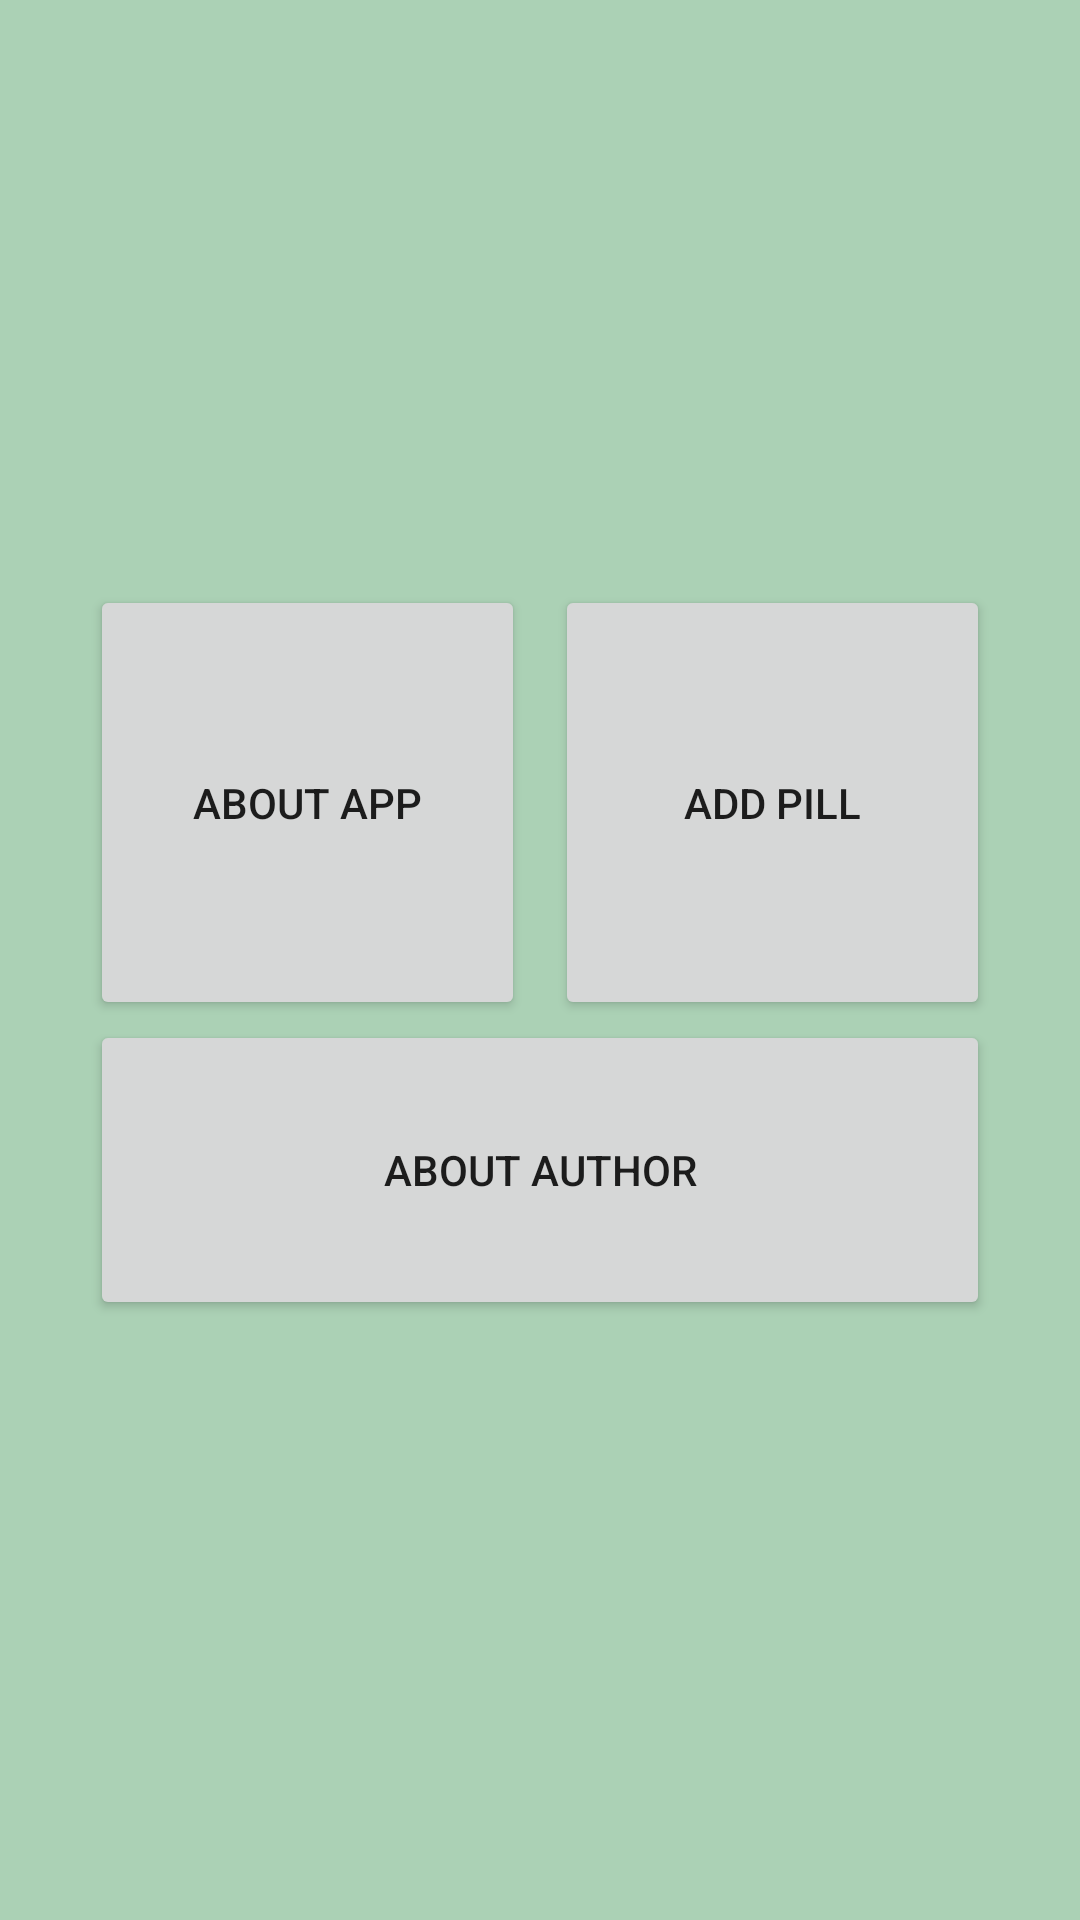

Layout XML and referenced resources for this Android screen:
<!-- AndroidManifest.xml: application theme Theme.PillService -->
<!-- res/layout/activity_main.xml -->
<?xml version="1.0" encoding="utf-8"?>
<androidx.constraintlayout.widget.ConstraintLayout xmlns:android="http://schemas.android.com/apk/res/android"
    xmlns:app="http://schemas.android.com/apk/res-auto"
    xmlns:tools="http://schemas.android.com/tools"
    android:layout_width="match_parent"
    android:layout_height="match_parent"
    android:background="@color/seaGreen"
    tools:context=".MainActivity">

    <LinearLayout
        android:layout_width="300dp"
        android:layout_height="250dp"
        android:orientation="vertical"
        app:layout_constraintLeft_toLeftOf="parent"
        app:layout_constraintRight_toRightOf="parent"
        app:layout_constraintTop_toTopOf="parent"
        app:layout_constraintBottom_toBottomOf="parent"
        tools:ignore="MissingConstraints">

        <TableLayout
            android:layout_width="match_parent"
            android:layout_height="match_parent">
            <TableRow>
                <Button
                    android:id="@+id/aboutAppButton"
                    android:layout_width="145dp"
                    android:layout_height="145dp"
                    android:layout_marginEnd="5dp"
                    android:text="@string/about_app"/>

                <Button
                    android:id="@+id/pillAddButton"
                    android:layout_width="145dp"
                    android:layout_height="145dp"
                    android:layout_marginStart="5dp"
                    android:text="@string/add_pill" />
            </TableRow>

            <TableRow>
                <Button
                    android:id="@+id/aboutAuthorButton"
                    android:layout_width="145dp"
                    android:layout_height="100dp"
                    android:layout_weight="1"
                    android:text="@string/about_author"/>

            </TableRow>
        </TableLayout>
    </LinearLayout>
</androidx.constraintlayout.widget.ConstraintLayout>
<!-- resources referenced by this layout -->
<resources>
  <color name="seaGreen">#ABD1B5</color>
  <string name="about_app">About app</string>
  <string name="about_author">About author</string>
  <string name="add_pill">Add pill</string>
  <style name="Theme.PillService" parent="Theme.MaterialComponents.DayNight.DarkActionBar">
          
          <item name="backgroundColor">@color/seaGreen</item>
          <item name="colorPrimary">@color/darkSeaGreen</item>
          <item name="colorPrimaryVariant">@color/darkSeaGreen</item>
          <item name="colorOnPrimary">@color/white</item>
          
          <item name="colorSecondary">@color/teal_200</item>
          <item name="colorSecondaryVariant">@color/teal_700</item>
          <item name="colorOnSecondary">@color/text</item>
          
          <item name="android:statusBarColor" tools:targetApi="l">?attr/colorPrimaryVariant</item>
          
      </style>
  <color name="darkSeaGreen">#79B791</color>
  <color name="white">#FFFFFF</color>
  <color name="teal_200">#FF03DAC5</color>
  <color name="teal_700">#FF018786</color>
  <color name="text">#000</color>
</resources>
